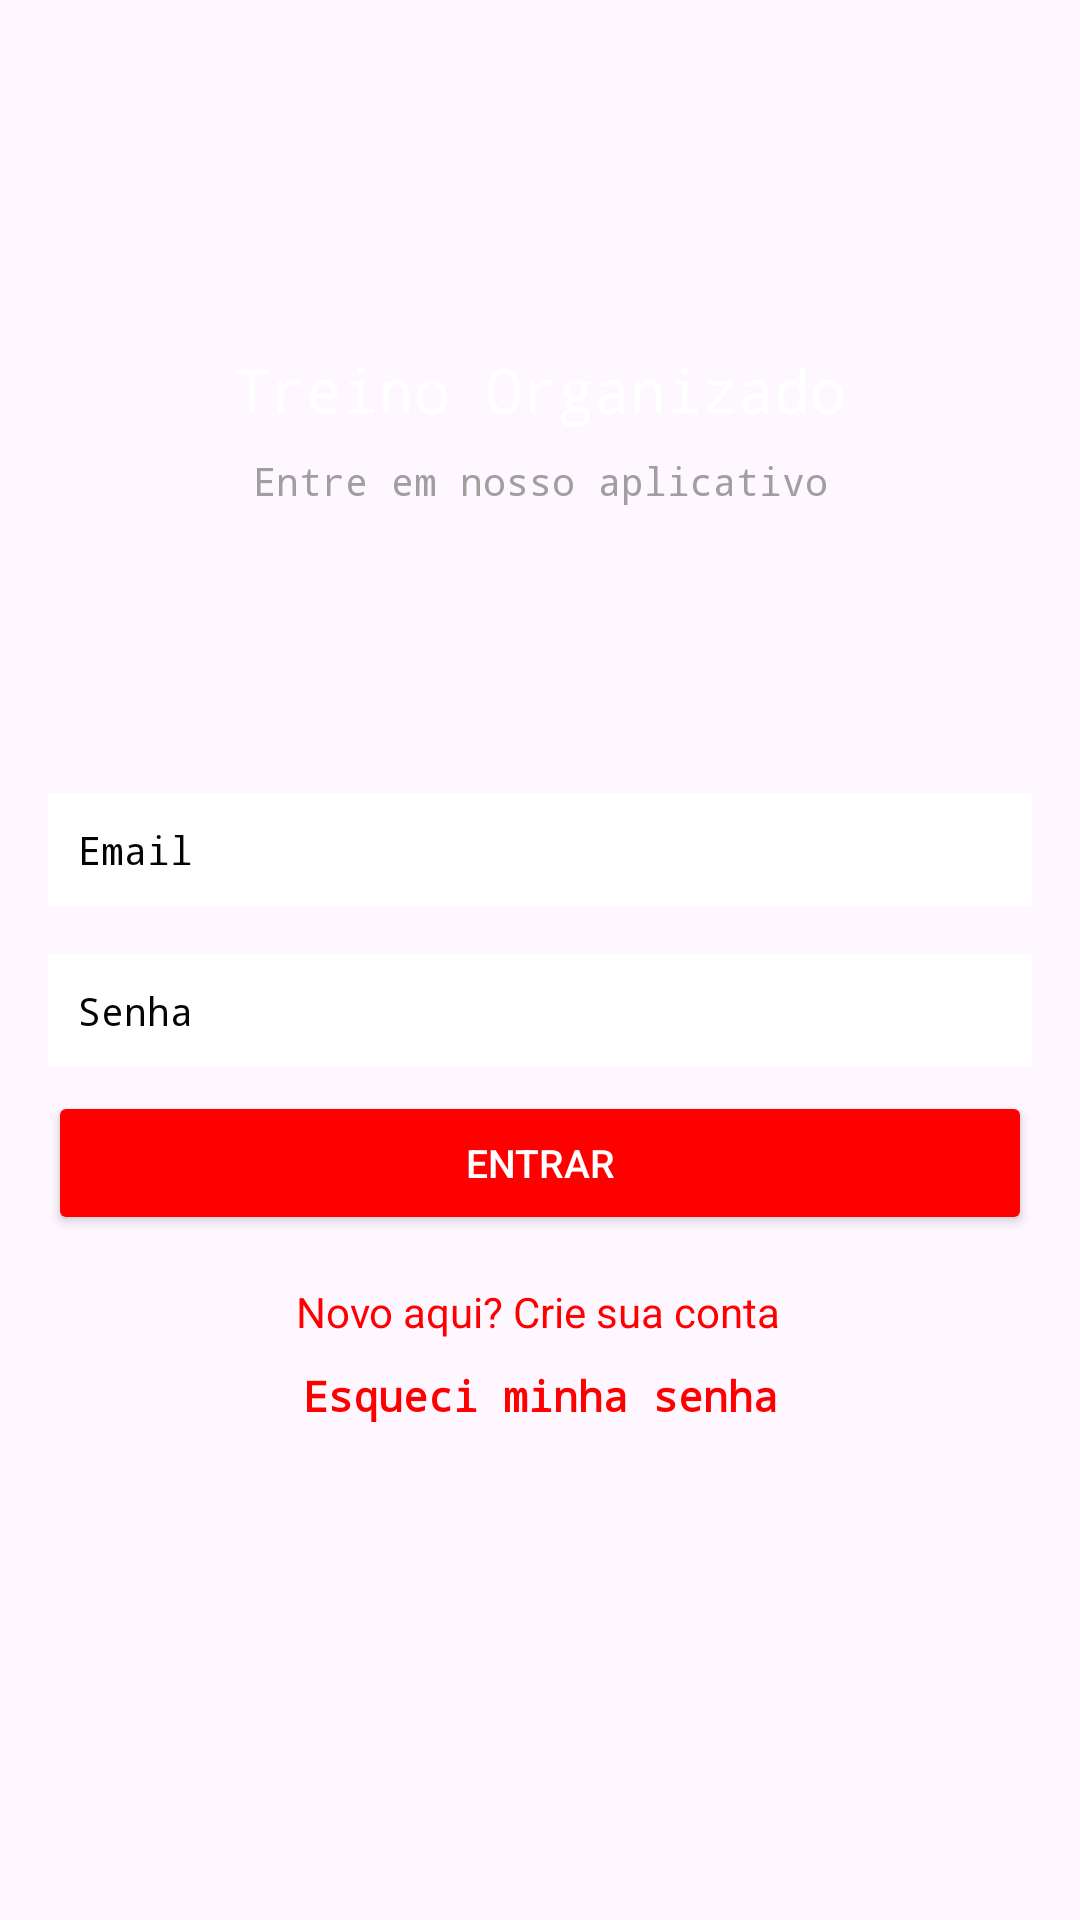

Produce the Android XML layout that renders to this screen, including the resource entries it uses.
<!-- AndroidManifest.xml: application theme Theme.TreinoOrganizado -->
<!-- res/layout/activity_login.xml -->
<?xml version="1.0" encoding="utf-8"?>
<androidx.constraintlayout.widget.ConstraintLayout xmlns:android="http://schemas.android.com/apk/res/android"
    xmlns:app="http://schemas.android.com/apk/res-auto"
    xmlns:tools="http://schemas.android.com/tools"
    android:id="@+id/main"
    android:layout_width="match_parent"
    android:layout_height="match_parent"
    android:background="@drawable/background"
    tools:context=".Register">

    <TextView
        android:id="@+id/textView"
        android:layout_width="wrap_content"
        android:layout_height="wrap_content"
        android:fontFamily="monospace"
        android:text="Treino Organizado"
        android:textColor="#FFFFFF"
        android:textSize="20sp"
        app:layout_constraintBottom_toBottomOf="parent"
        app:layout_constraintEnd_toEndOf="parent"
        app:layout_constraintStart_toStartOf="parent"
        app:layout_constraintTop_toTopOf="parent"
        app:layout_constraintVertical_bias="0.19" />

    <TextView
        android:id="@+id/textView2"
        android:layout_width="wrap_content"
        android:layout_height="wrap_content"
        android:layout_marginTop="8dp"
        android:fontFamily="monospace"
        android:text="Entre em nosso aplicativo"
        android:textColor="#A09F9F"
        android:textSize="13sp"
        app:layout_constraintEnd_toEndOf="parent"
        app:layout_constraintStart_toStartOf="parent"
        app:layout_constraintTop_toBottomOf="@+id/textView" />


    <EditText
        android:id="@+id/email"
        android:layout_width="0dp"
        android:layout_height="wrap_content"
        android:layout_marginStart="16dp"
        android:layout_marginTop="16dp"
        android:layout_marginEnd="16dp"
        android:ems="10"
        android:hint="Email"
        android:background="@color/white"
        android:fontFamily="monospace"
        android:inputType="textEmailAddress"
        android:padding="10dp"
        android:textColorHint="#040404"
        android:textColor="#000000"
        android:textSize="13sp"
        app:layout_constraintBottom_toBottomOf="parent"
        app:layout_constraintEnd_toEndOf="parent"
        app:layout_constraintStart_toStartOf="parent"
        app:layout_constraintTop_toBottomOf="@+id/textView2"
        app:layout_constraintVertical_bias="0.19" />

    <EditText
        android:id="@+id/senha"
        android:layout_width="0dp"
        android:layout_height="wrap_content"
        android:layout_marginStart="16dp"
        android:layout_marginTop="16dp"
        android:layout_marginEnd="16dp"
        android:ems="10"
        android:inputType="textPassword"
        android:fontFamily="monospace"
        android:padding="10dp"
        android:textColor="#040404"
        android:textSize="13sp"
        android:background="@color/white"
        android:textColorHint="#040404"
        android:hint="Senha"
        app:layout_constraintEnd_toEndOf="parent"
        app:layout_constraintHorizontal_bias="0.508"
        app:layout_constraintStart_toStartOf="parent"
        app:layout_constraintTop_toBottomOf="@+id/email" />


    <Button
        android:id="@+id/loginBtn"
        android:layout_width="0dp"
        android:layout_height="wrap_content"
        android:layout_marginStart="16dp"
        android:layout_marginTop="8dp"
        android:layout_marginEnd="16dp"
        android:backgroundTint="@color/meu_vermelho"
        android:text="Entrar"
        android:textColor="#FFFFFF"
        android:textSize="13sp"
        app:layout_constraintEnd_toEndOf="parent"
        app:layout_constraintHorizontal_bias="0.0"
        app:layout_constraintStart_toStartOf="parent"
        app:layout_constraintTop_toBottomOf="@+id/senha" />

    <TextView
        android:id="@+id/loginTexto"
        android:layout_width="wrap_content"
        android:layout_height="wrap_content"
        android:layout_marginTop="16dp"
        android:text="Novo aqui? Crie sua conta"
        android:textColor="@color/meu_vermelho"
        app:layout_constraintEnd_toEndOf="parent"
        app:layout_constraintHorizontal_bias="0.497"
        app:layout_constraintStart_toStartOf="parent"
        app:layout_constraintTop_toBottomOf="@+id/loginBtn" />

    <TextView
        android:id="@+id/txtEsqueciSenha"
        android:layout_width="wrap_content"
        android:layout_height="wrap_content"
        android:layout_marginTop="100dp"
        android:fontFamily="monospace"
        android:text="Esqueci minha senha"
        android:textColor="@color/meu_vermelho"
        android:textStyle="bold"
        app:layout_constraintEnd_toEndOf="parent"
        app:layout_constraintStart_toStartOf="parent"
        app:layout_constraintTop_toBottomOf="@id/senha" />


</androidx.constraintlayout.widget.ConstraintLayout>
<!-- resources referenced by this layout -->
<resources>
  <color name="meu_vermelho">#FF0000</color>
  <color name="white">#FFFFFFFF</color>
  <style name="Theme.TreinoOrganizado" parent="Base.Theme.TreinoOrganizado" />
  <style name="Base.Theme.TreinoOrganizado" parent="Theme.Material3.DayNight.NoActionBar">
          
          
      </style>
</resources>
